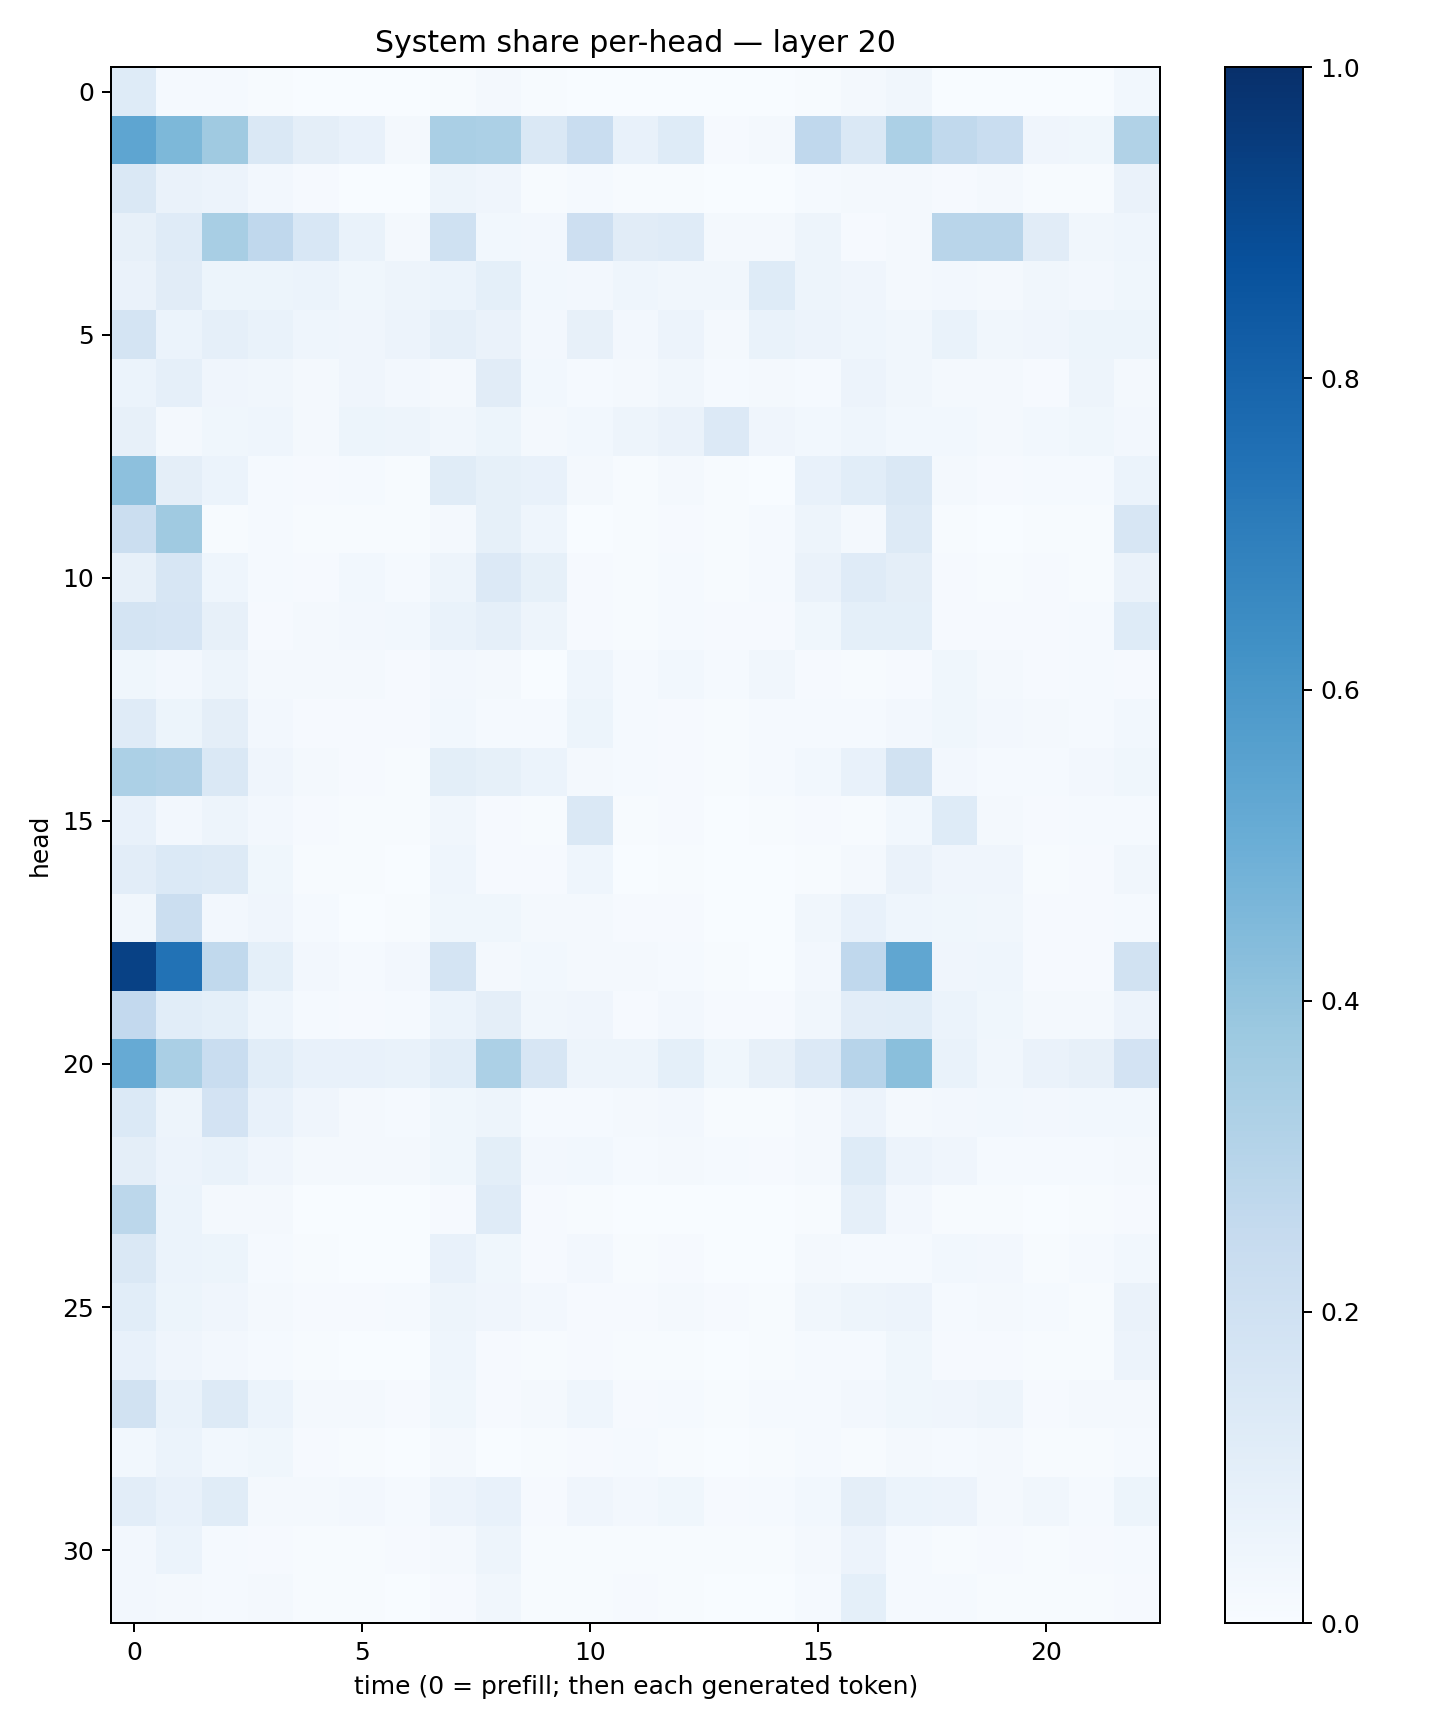

The file beside this chart, header and first rows:
0.12155588, 0.014887364, 0.013278506, 0.0051582432, 0.0016030513, 0.0038970553, 0.0020526135, 0.007487519, 0.021585325, 0.0065062884, 0.0015977689, 0.002444502, 0.0024859216, 0.0009358779, 0.0023434435, 0.004751436, 0.01630547, 0.032064404, 0.0026155398, 0.0015279504, 0.0025140808, 0.0028592907, 0.029769642
0.5353, 0.455, 0.368, 0.1466, 0.09384, 0.07584, 0.01847, 0.3397, 0.3293, 0.1468, 0.2342, 0.07328, 0.1216, 0.00962, 0.02129, 0.267, 0.1408, 0.3286, 0.2639, 0.2334, 0.04257, 0.03729, 0.3152
0.1479, 0.06599, 0.05524, 0.0263, 0.008607, 0.003167, 0.001523, 0.04864, 0.04156, 0.005339, 0.01222, 0.005102, 0.005841, 0.001231, 0.001959, 0.01433, 0.02299, 0.0195, 0.01154, 0.01884, 0.004891, 0.005383, 0.06466
0.08173, 0.1202, 0.3436, 0.2661, 0.1561, 0.06648, 0.01643, 0.2017, 0.02844, 0.02704, 0.2127, 0.1103, 0.1202, 0.01613, 0.01872, 0.04847, 0.009706, 0.02316, 0.2918, 0.2899, 0.1131, 0.03155, 0.04513
0.06369, 0.1098, 0.05161, 0.05237, 0.0605, 0.03592, 0.04734, 0.06249, 0.09019, 0.0308, 0.02611, 0.04338, 0.03152, 0.03399, 0.1216, 0.0479, 0.0391, 0.02118, 0.0243, 0.02136, 0.03419, 0.02587, 0.03782
0.1719, 0.06005, 0.08771, 0.06771, 0.04545, 0.03995, 0.05801, 0.08732, 0.06425, 0.02426, 0.07955, 0.02645, 0.05502, 0.0183, 0.06811, 0.05658, 0.04512, 0.03339, 0.06963, 0.03484, 0.04153, 0.05351, 0.05216
0.06013, 0.08886, 0.04219, 0.032, 0.01934, 0.04289, 0.02621, 0.02193, 0.1111, 0.02782, 0.01471, 0.01938, 0.03255, 0.01275, 0.01755, 0.01205, 0.05605, 0.03149, 0.01576, 0.01743, 0.01078, 0.04988, 0.02031
0.07821, 0.01816, 0.03828, 0.04369, 0.02335, 0.05409, 0.04848, 0.03372, 0.0535, 0.02024, 0.03088, 0.04791, 0.06512, 0.1366, 0.04202, 0.03074, 0.04626, 0.02865, 0.0278, 0.0206, 0.02932, 0.03681, 0.02381
0.4159, 0.09541, 0.05896, 0.0133, 0.01117, 0.01183, 0.006251, 0.1169, 0.08561, 0.0723, 0.01749, 0.00746, 0.02001, 0.006515, 0.003351, 0.07113, 0.1062, 0.1477, 0.01781, 0.009548, 0.01203, 0.01362, 0.06204
0.2238, 0.3708, 0.005539, 0.01493, 0.00394, 0.007434, 0.005511, 0.02341, 0.08578, 0.0455, 0.003055, 0.007803, 0.01051, 0.004374, 0.01397, 0.04782, 0.01755, 0.1301, 0.005508, 0.002349, 0.00663, 0.006668, 0.1577
0.07872, 0.158, 0.04512, 0.0135, 0.008494, 0.02885, 0.01391, 0.04965, 0.1341, 0.08244, 0.01079, 0.005944, 0.01409, 0.00578, 0.01383, 0.06415, 0.1185, 0.09593, 0.01097, 0.006979, 0.01033, 0.007576, 0.06573
0.1753, 0.1665, 0.08185, 0.01059, 0.01821, 0.02392, 0.03118, 0.0685, 0.08847, 0.04732, 0.009902, 0.006176, 0.01445, 0.009064, 0.008816, 0.0352, 0.09154, 0.09244, 0.01114, 0.01109, 0.008119, 0.01271, 0.1237
0.03805, 0.02641, 0.05009, 0.02311, 0.02075, 0.01691, 0.008213, 0.02507, 0.01694, 0.003416, 0.04432, 0.01477, 0.03006, 0.01441, 0.03238, 0.01171, 0.007229, 0.009781, 0.03668, 0.01881, 0.01022, 0.01497, 0.008887
0.1211, 0.05147, 0.09601, 0.02601, 0.009858, 0.009411, 0.009289, 0.02776, 0.01478, 0.01175, 0.05431, 0.01196, 0.01002, 0.004954, 0.01533, 0.01392, 0.01534, 0.02369, 0.03717, 0.02647, 0.01955, 0.01174, 0.0289
0.3304, 0.3168, 0.1474, 0.04054, 0.01896, 0.00988, 0.006495, 0.1, 0.08415, 0.06155, 0.01751, 0.01318, 0.01043, 0.005281, 0.01245, 0.02942, 0.07314, 0.1896, 0.02614, 0.01298, 0.01383, 0.0261, 0.03644
0.07277, 0.02625, 0.04753, 0.02418, 0.00789, 0.007561, 0.006513, 0.03383, 0.01011, 0.006731, 0.1456, 0.006302, 0.008908, 0.003339, 0.006851, 0.009492, 0.006257, 0.02895, 0.1226, 0.01841, 0.0106, 0.01211, 0.01491
0.1053, 0.1394, 0.1295, 0.03605, 0.006647, 0.006474, 0.003013, 0.04453, 0.01011, 0.008401, 0.04436, 0.003215, 0.006341, 0.001687, 0.002469, 0.005852, 0.02211, 0.06392, 0.04076, 0.03985, 0.004618, 0.01067, 0.03499
0.03446, 0.2194, 0.02685, 0.04195, 0.01345, 0.002318, 0.005007, 0.03806, 0.03879, 0.01823, 0.02266, 0.008094, 0.008635, 0.001261, 0.002256, 0.03449, 0.07066, 0.04648, 0.03554, 0.03381, 0.008924, 0.008772, 0.0135
0.9319, 0.7437, 0.2624, 0.09048, 0.02514, 0.01214, 0.02621, 0.1787, 0.02094, 0.02793, 0.02295, 0.01687, 0.0156, 0.00491, 0.002222, 0.02658, 0.2688, 0.5324, 0.04139, 0.04652, 0.01162, 0.009008, 0.191
0.2604, 0.1084, 0.08985, 0.04402, 0.01176, 0.008932, 0.01418, 0.0617, 0.09739, 0.03467, 0.03976, 0.01122, 0.02397, 0.01148, 0.009825, 0.03471, 0.1054, 0.1089, 0.06165, 0.03548, 0.01685, 0.01812, 0.05817
0.5153, 0.3387, 0.2327, 0.1078, 0.07628, 0.07054, 0.06732, 0.1071, 0.3299, 0.1579, 0.05022, 0.0488, 0.09083, 0.03816, 0.07842, 0.1337, 0.2937, 0.4223, 0.06774, 0.03314, 0.06457, 0.08197, 0.1829
0.1372, 0.05026, 0.1803, 0.07035, 0.04035, 0.01748, 0.01424, 0.03537, 0.04919, 0.01233, 0.01409, 0.0209, 0.02592, 0.006435, 0.006954, 0.01801, 0.05563, 0.02034, 0.02407, 0.02901, 0.02415, 0.02992, 0.02794
0.09625, 0.05713, 0.06667, 0.0423, 0.01607, 0.01925, 0.01682, 0.03546, 0.1005, 0.02573, 0.02901, 0.01373, 0.01961, 0.01279, 0.009499, 0.02312, 0.1233, 0.05762, 0.03939, 0.01462, 0.01521, 0.01465, 0.02054
0.2775, 0.06165, 0.02276, 0.01805, 0.00143, 0.003019, 0.001291, 0.01062, 0.1193, 0.01002, 0.004479, 0.002811, 0.003701, 0.0008976, 0.0007982, 0.006954, 0.08887, 0.02591, 0.006532, 0.005126, 0.002222, 0.005473, 0.011
0.1407, 0.06219, 0.05277, 0.015, 0.0072, 0.0034, 0.001947, 0.07761, 0.0381, 0.01008, 0.025, 0.007377, 0.009673, 0.001872, 0.002364, 0.01977, 0.01289, 0.01448, 0.03017, 0.02663, 0.007022, 0.01441, 0.03042
0.1078, 0.05099, 0.0391, 0.01974, 0.008066, 0.008563, 0.01557, 0.0493, 0.04224, 0.0252, 0.01095, 0.01034, 0.01605, 0.01014, 0.006996, 0.03391, 0.04977, 0.05693, 0.01444, 0.01576, 0.01188, 0.007187, 0.06352
0.07152, 0.04262, 0.02583, 0.01214, 0.006904, 0.003237, 0.003642, 0.04369, 0.01105, 0.005119, 0.009536, 0.005065, 0.007393, 0.001812, 0.004891, 0.01306, 0.01185, 0.03631, 0.01107, 0.008589, 0.004984, 0.007555, 0.05691
0.1952, 0.06974, 0.1257, 0.05978, 0.01699, 0.02328, 0.008671, 0.0368, 0.008212, 0.01578, 0.04325, 0.008617, 0.01236, 0.00689, 0.01493, 0.01374, 0.02489, 0.03736, 0.04161, 0.04767, 0.008784, 0.02327, 0.01795
0.03059, 0.06244, 0.02971, 0.03653, 0.009296, 0.007001, 0.002306, 0.01747, 0.0008699, 0.005862, 0.01133, 0.01437, 0.007207, 0.002209, 0.005116, 0.01272, 0.004387, 0.01766, 0.01473, 0.01614, 0.004224, 0.004587, 0.01257
0.1049, 0.07731, 0.1147, 0.02321, 0.01873, 0.02527, 0.01229, 0.05845, 0.07297, 0.01119, 0.03979, 0.02348, 0.03725, 0.01139, 0.01403, 0.03068, 0.09402, 0.06018, 0.05757, 0.01745, 0.03294, 0.01356, 0.05413
0.02587, 0.0624, 0.01442, 0.008831, 0.006681, 0.004281, 0.008074, 0.01701, 0.0507, 0.005067, 0.003962, 0.006442, 0.004653, 0.007368, 0.006962, 0.01693, 0.05471, 0.01223, 0.006329, 0.008594, 0.007747, 0.008492, 0.01448
0.02354, 0.02305, 0.01177, 0.01671, 0.005215, 0.006516, 0.001836, 0.0112, 0.03272, 0.006816, 0.006931, 0.009583, 0.00757, 0.002519, 0.001887, 0.01254, 0.09233, 0.01413, 0.01258, 0.005164, 0.006847, 0.004848, 0.01086
